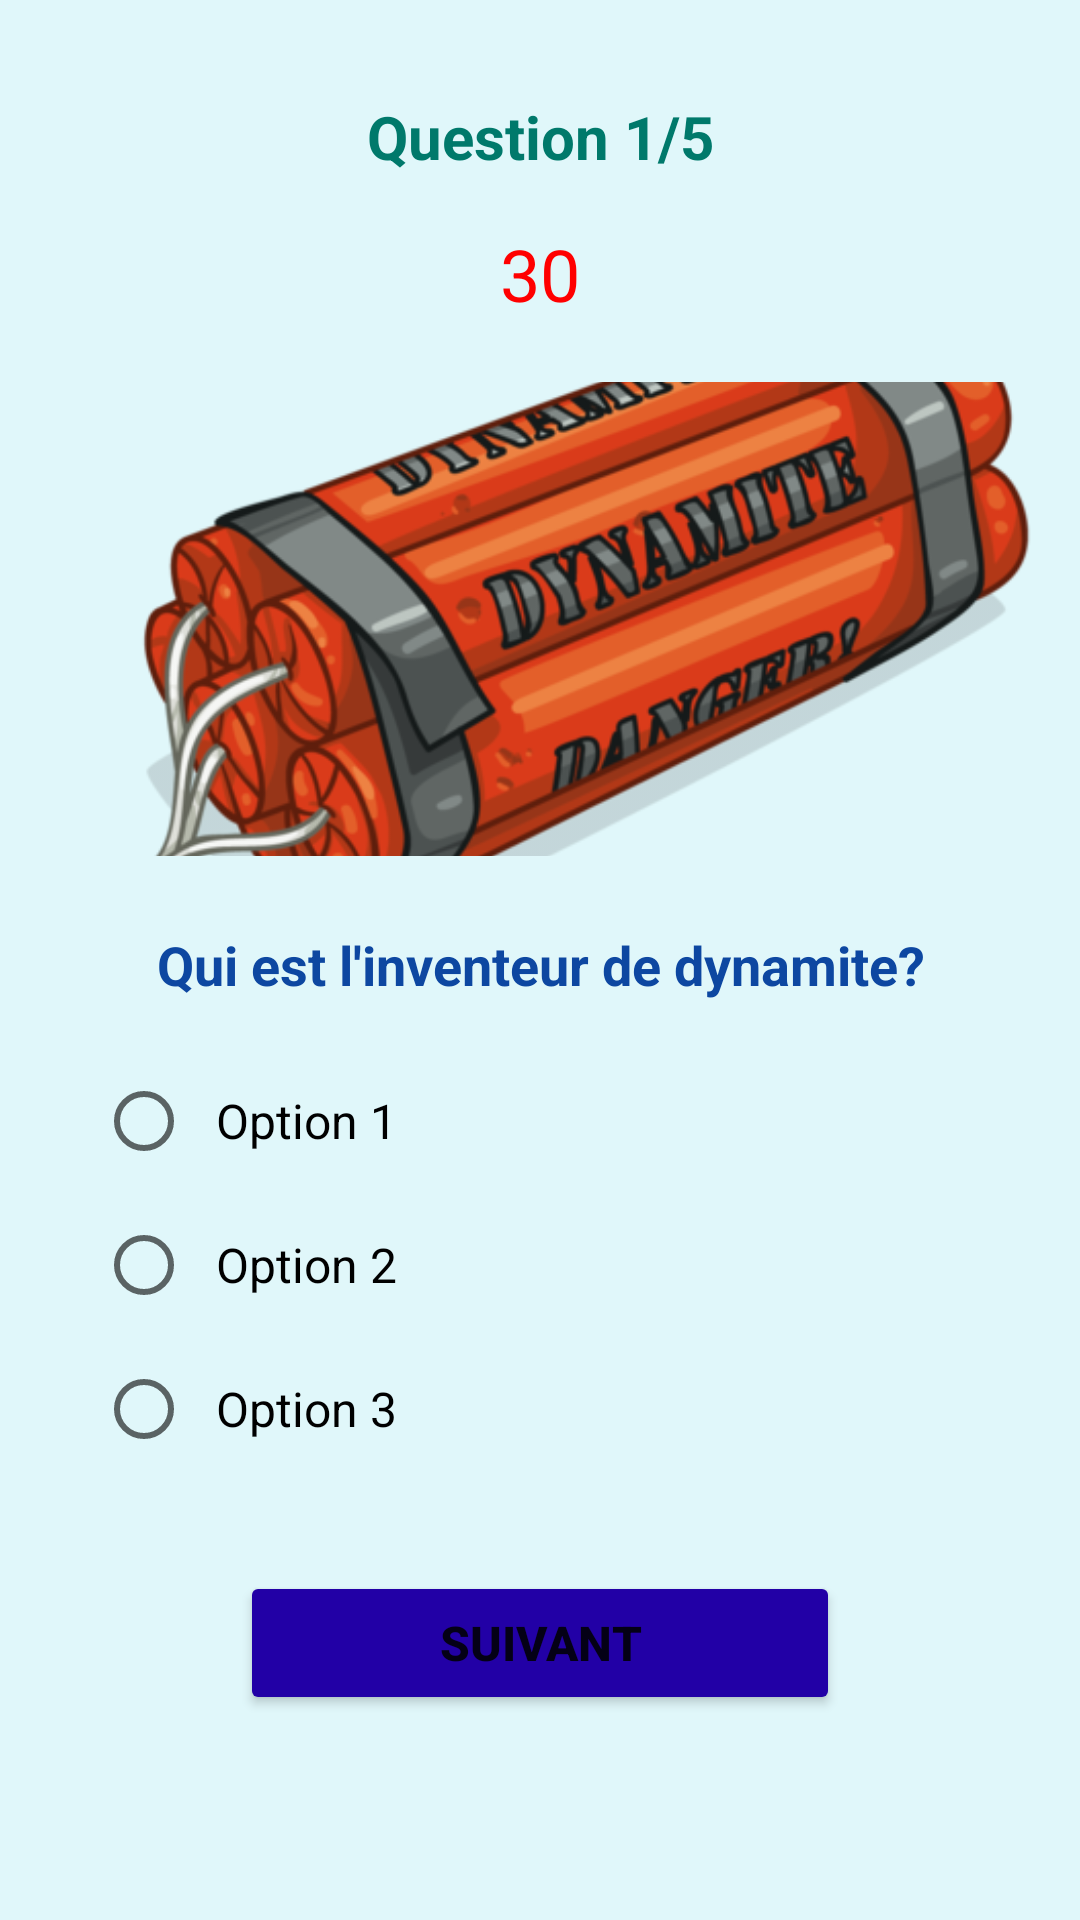

This screen was rendered from an Android layout file. Write that file and the resources it references.
<!-- AndroidManifest.xml: application theme Theme.Mystyle -->
<!-- res/layout/activity_quizdynamique.xml -->
<?xml version="1.0" encoding="utf-8"?>
<LinearLayout xmlns:android="http://schemas.android.com/apk/res/android"
    xmlns:app="http://schemas.android.com/apk/res-auto"
    xmlns:tools="http://schemas.android.com/tools"
    android:id="@+id/main"
    android:layout_width="match_parent"
    android:layout_height="match_parent"
    android:background="#E0F7FA"
    android:orientation="vertical"
    tools:context=".QuizActivity">

    <TextView
        android:id="@+id/question_number"
        android:layout_width="match_parent"
        android:layout_height="wrap_content"
        android:layout_marginTop="32dp"
        android:gravity="center"
        android:text="Question 1/5"
        android:textColor="#00796B"
        android:textSize="20sp"
        android:textStyle="bold" />

    <TextView
        android:id="@+id/timerTextView"
        android:layout_width="wrap_content"
        android:layout_height="wrap_content"
        android:text="30"
        android:textSize="24sp"
        android:textColor="#FF0000"
        android:layout_gravity="center"
        android:layout_marginTop="16dp"/>

    <LinearLayout
        android:layout_width="match_parent"
        android:layout_height="wrap_content"
        android:layout_marginTop="20dp"
        android:orientation="vertical">

        <ImageView
            android:id="@+id/imageView"
            android:layout_width="match_parent"
            android:layout_height="158dp"
            android:src="@drawable/dynamite"
            android:scaleType="centerCrop"
            android:layout_marginHorizontal="16dp"/>

        <TextView
            android:id="@+id/question_text"
            android:layout_width="match_parent"
            android:layout_height="wrap_content"
            android:layout_marginTop="24dp"
            android:layout_marginHorizontal="24dp"
            android:gravity="center"
            android:text="Qui est l'inventeur de dynamite?"
            android:textColor="#0D47A1"
            android:textSize="18sp"
            android:textStyle="bold"/>

        
        <RadioGroup
            android:id="@+id/answers"
            android:layout_width="match_parent"
            android:layout_height="wrap_content"
            android:layout_marginStart="32dp"
            android:layout_marginTop="16dp"
            android:layout_marginEnd="32dp"
            android:orientation="vertical">

            <RadioButton
                android:id="@+id/option1"
                android:layout_width="wrap_content"
                android:layout_height="wrap_content"
                android:text="Option 1"
                android:textSize="16sp"
                android:padding="8dp"/>

            <RadioButton
                android:id="@+id/option2"
                android:layout_width="wrap_content"
                android:layout_height="wrap_content"
                android:text="Option 2"
                android:textSize="16sp"
                android:padding="8dp"/>

            <RadioButton
                android:id="@+id/option3"
                android:layout_width="wrap_content"
                android:layout_height="wrap_content"
                android:text="Option 3"
                android:textSize="16sp"
                android:padding="8dp"/>
        </RadioGroup>

        
        <Button
            android:id="@+id/next_button"
            android:layout_width="200dp"
            android:layout_height="wrap_content"
            android:layout_margin="30dp"
            android:layout_gravity="center"
            android:backgroundTint="@color/colorPrimary"
            android:text="SUIVANT"
            android:textSize="16sp"
            android:textStyle="bold"/>

    </LinearLayout>
</LinearLayout>
<!-- resources referenced by this layout -->
<resources>
  <color name="colorPrimary">#2200a6</color>
  <!-- drawable dynamite: png bitmap (drawable, 106466 bytes) -->
  <style name="Theme.Mystyle" parent="Theme.MaterialComponents.DayNight.DarkActionBar">
          
          
          <item name="colorPrimary">@color/colorPrimary</item>
          <item name="colorAccent">@color/colorAccent</item>
          <item name="colorPrimaryDark">@color/colorPrimaryDark</item>
  
      </style>
  <color name="colorAccent">#2AE7ED</color>
  <color name="colorPrimaryDark">#3F51B5</color>
</resources>
